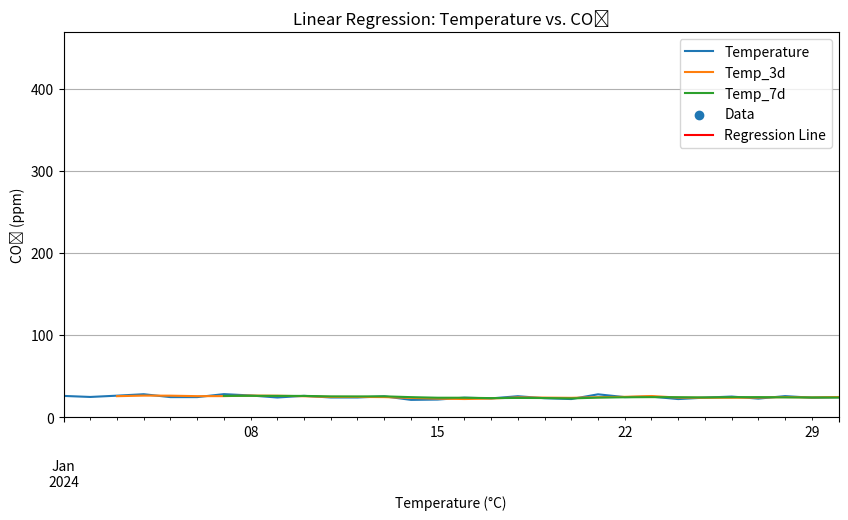

Write Python code to recreate this figure.
# 📦 Import necessary libraries
import pandas as pd
import numpy as np
import matplotlib.pyplot as plt
import seaborn as sns
from scipy.stats import linregress

# 🎲 Set random seed for reproducibility
np.random.seed(42)

# 📆 Create a time series index (30 days starting from Jan 1, 2024)
date_rng = pd.date_range(start='2024-01-01', periods=30, freq='D')

# 🌡️ Simulate sensor data
temperature = np.random.normal(loc=25, scale=2, size=30)  # °C
humidity = np.random.normal(loc=60, scale=5, size=30)     # %
co2 = 400 + temperature * 1.5 + np.random.normal(0, 5, size=30)  # ppm, linearly related to temp + noise

# 🧱 Create a DataFrame
df = pd.DataFrame({
    'Date': date_rng,
    'Temperature': temperature,
    'Humidity': humidity,
    'CO2': co2
})

# 🗂️ Set Date as index
df.set_index('Date', inplace=True)

# 👀 Display the first few rows
df.head()


# 🔁 Calculate rolling statistics
df['Temp_3d'] = df['Temperature'].rolling(window=3).mean()      # 3-day rolling mean
df['Temp_7d'] = df['Temperature'].rolling(window=7).mean()      # 7-day rolling mean
df['Temp_std_3d'] = df['Temperature'].rolling(window=3).std()   # 3-day rolling std deviation

# 📈 Plot the original and smoothed temperature data
df[['Temperature', 'Temp_3d', 'Temp_7d']].plot(figsize=(10, 5), title='Temperature: Raw vs. Rolling Averages')
plt.xlabel('Date')
plt.ylabel('Temperature (°C)')
plt.grid(True)
plt.legend()
plt.show()

# 🔗 Calculate correlation coefficients
correlation_matrix = df[['Temperature', 'Humidity', 'CO2']].corr()

# 🖨️ Display the correlation matrix
print("Correlation Matrix:")
print(correlation_matrix)


# 📉 Create scatter plot with regression line
sns.regplot(data=df, x='Temperature', y='CO2')
plt.title('Scatter Plot with Regression Line: Temperature vs. CO₂')
plt.xlabel('Temperature (°C)')
plt.ylabel('CO₂ (ppm)')
plt.grid(True)
plt.show()


# 📐 Prepare variables (drop NA if any)
x = df['Temperature'].dropna()
y = df['CO2'].dropna()
common_idx = x.index.intersection(y.index)
x = x.loc[common_idx]
y = y.loc[common_idx]

# 🔍 Perform linear regression
slope, intercept, r_value, p_value, std_err = linregress(x, y)

# 📊 Print regression results
print(f"Slope: {slope:.2f}")
print(f"Intercept: {intercept:.2f}")
print(f"R-squared: {r_value**2:.2f}")
print(f"P-value: {p_value:.4f}")
print(f"Standard Error: {std_err:.2f}")

# 🖼️ Plot with regression line
plt.scatter(x, y, label='Data')
plt.plot(x, slope * x + intercept, color='red', label='Regression Line')
plt.xlabel('Temperature (°C)')
plt.ylabel('CO₂ (ppm)')
plt.title('Linear Regression: Temperature vs. CO₂')
plt.legend()
plt.grid(True)
plt.show()
